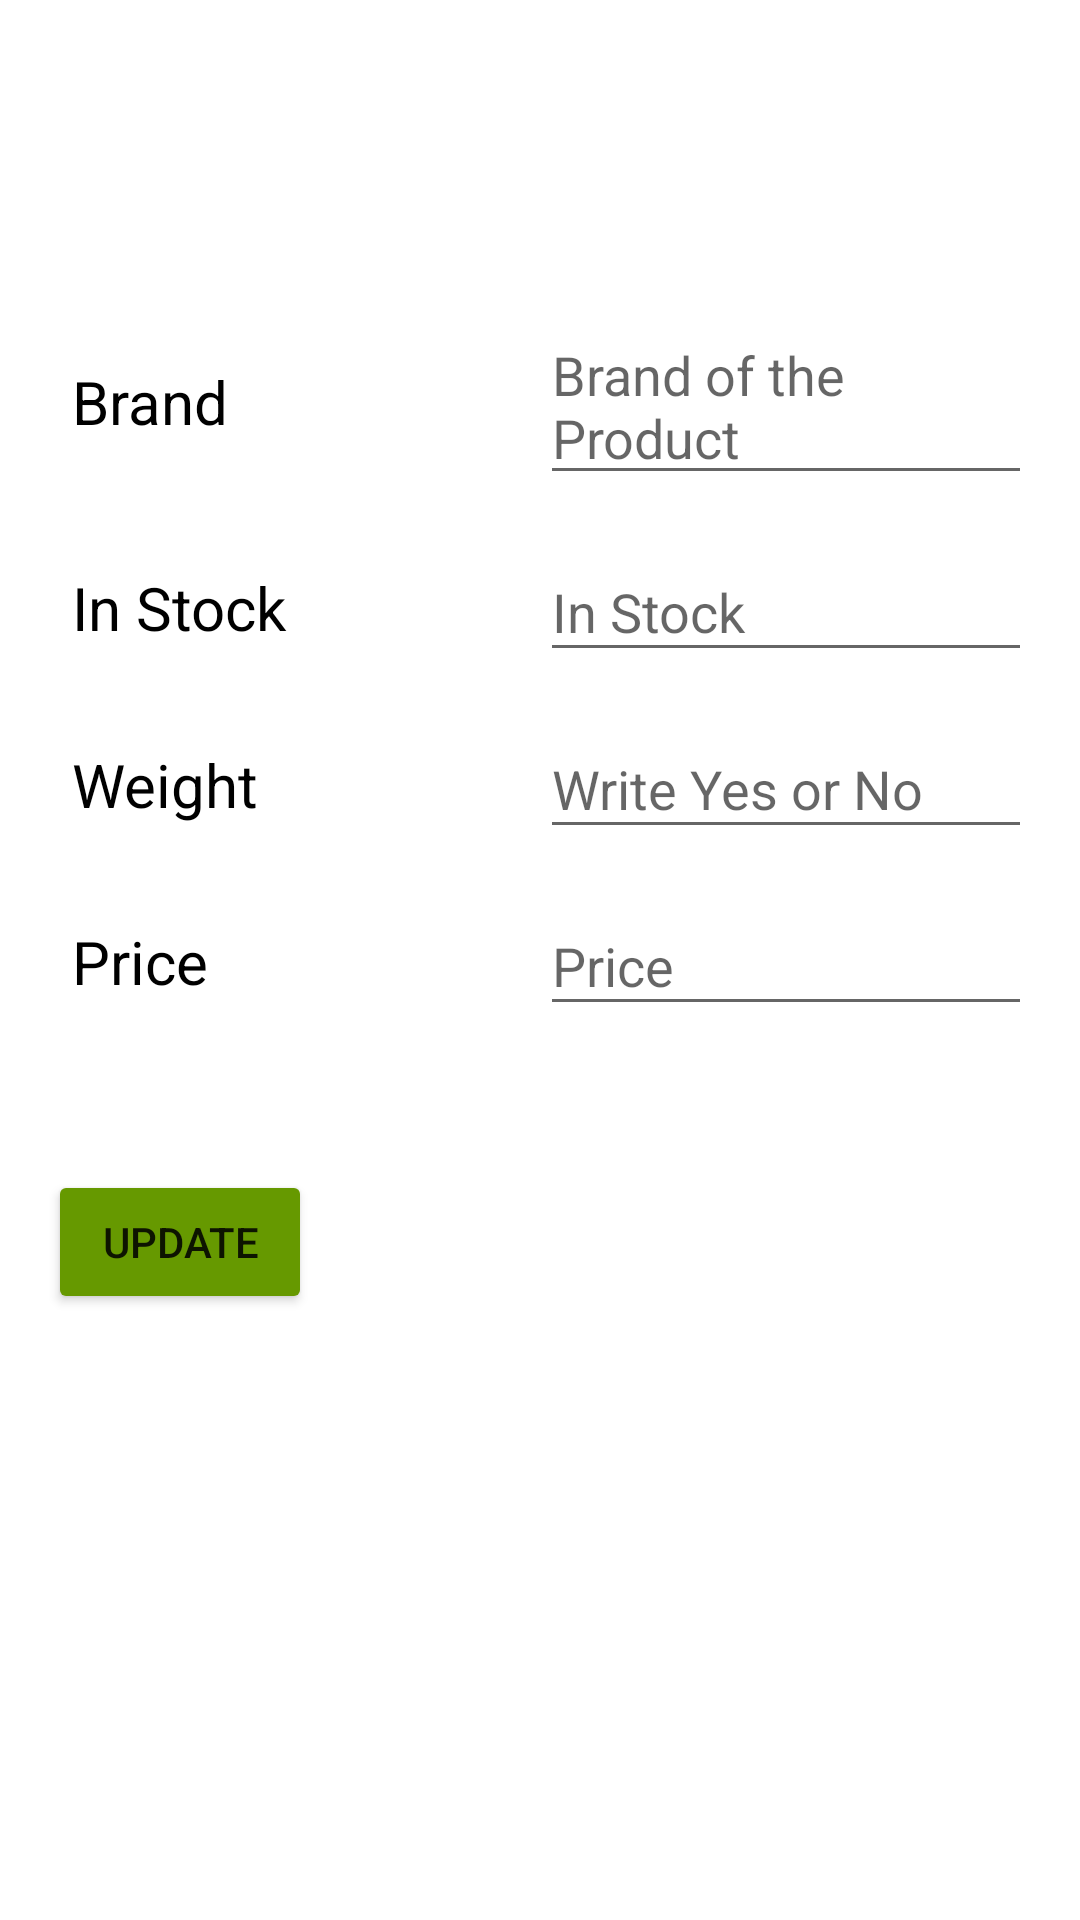

The Android layout XML behind this screen, and the referenced resources:
<!-- AndroidManifest.xml: application theme Theme.MyStoreApp -->
<!-- res/layout/activity_editing_item.xml -->
<?xml version="1.0" encoding="utf-8"?>
<androidx.appcompat.widget.LinearLayoutCompat xmlns:android="http://schemas.android.com/apk/res/android"
    xmlns:tools="http://schemas.android.com/tools"
    android:layout_width="match_parent"
    android:layout_height="match_parent"
    android:padding="16dp"
    android:orientation="vertical"
    tools:context=".EditingItem">

    <TextView
        android:id="@+id/productNameEdit"
        android:layout_width="match_parent"
        android:layout_height="wrap_content"
        android:layout_marginVertical="16dp"
        android:fontFamily="@font/aclonica"
        android:gravity="center_horizontal"
        android:textColor="@color/teal_700"
        android:textSize="35sp"
        tools:text="Product Name" />

    <LinearLayout
        android:layout_width="match_parent"
        android:layout_height="wrap_content"
        android:layout_marginVertical="8dp"
        android:orientation="horizontal">

        <TextView
            android:id="@+id/brandTVEdit"
            android:padding="8dp"
            android:layout_width="0dp"
            android:layout_height="match_parent"
            android:gravity="center_vertical"
            android:textSize="20sp"
            android:textColor="@color/black"
            android:layout_weight="1"
            android:text="Brand"
            tools:ignore="HardcodedText" />

        <EditText
            android:id="@+id/brandNameEdit"
            android:layout_width="0dp"
            android:layout_height="match_parent"
            android:layout_weight="1"
            android:ems="10"
            android:hint="@string/brand_of_the_product"
            tools:text="Brand Name"
            tools:ignore="Autofill,TextFields" />

    </LinearLayout>

    <LinearLayout
        android:layout_width="match_parent"
        android:layout_height="wrap_content"
        android:layout_marginVertical="8dp"
        android:orientation="horizontal">

        <TextView
            android:id="@+id/InStockTVEdit"
            android:padding="8dp"
            android:layout_width="0dp"
            android:layout_height="match_parent"
            android:gravity="center_vertical"
            android:textSize="20sp"
            android:textColor="@color/black"
            android:layout_weight="1"
            android:text="In Stock"
            tools:ignore="HardcodedText"/>

        <EditText
            android:id="@+id/inStockEdit"
            android:layout_width="0dp"
            android:layout_height="match_parent"
            android:layout_weight="1"
            android:ems="10"
            android:hint="@string/in_stock"
            tools:text="YES"
            tools:ignore="Autofill,TextFields" />

    </LinearLayout>

    <LinearLayout
        android:layout_width="match_parent"
        android:layout_height="wrap_content"
        android:layout_marginVertical="8dp"
        android:orientation="horizontal">

        <TextView
            android:id="@+id/WeightTVEdit"
            android:padding="8dp"
            android:layout_width="0dp"
            android:layout_height="match_parent"
            android:gravity="center_vertical"
            android:textSize="20sp"
            android:textColor="@color/black"
            android:layout_weight="1"
            android:text="Weight"
            tools:ignore="HardcodedText"/>

        <EditText
            android:id="@+id/weightEdit"
            android:layout_width="0dp"
            android:layout_height="match_parent"
            android:layout_weight="1"
            android:ems="10"
            android:inputType="number"
            android:hint="@string/write_yes_or_no"
            tools:text="500"
            tools:ignore="Autofill,TextFields" />

    </LinearLayout>

    <LinearLayout
        android:layout_width="match_parent"
        android:layout_height="wrap_content"
        android:layout_marginVertical="8dp"
        android:orientation="horizontal">

        <TextView
            android:id="@+id/PriceTVEdit"
            android:padding="8dp"
            android:layout_width="0dp"
            android:layout_height="match_parent"
            android:gravity="center_vertical"
            android:textSize="20sp"
            android:textColor="@color/black"
            android:layout_weight="1"
            android:text="Price"
            tools:ignore="HardcodedText"/>

        <EditText
            android:id="@+id/priceEdit"
            android:layout_width="0dp"
            android:layout_height="match_parent"
            android:layout_weight="1"
            android:ems="10"
            android:hint="@string/price"
            android:inputType="number"
            tools:text="500"
            tools:ignore="Autofill,TextFields" />

    </LinearLayout>

    <Button
        android:id="@+id/updateButton"
        android:layout_width="wrap_content"
        android:layout_height="wrap_content"
        android:layout_marginVertical="40dp"
        android:backgroundTint="@android:color/holo_green_dark"
        android:text="@string/update"
        tools:ignore="UnusedAttribute" />


</androidx.appcompat.widget.LinearLayoutCompat>
<!-- resources referenced by this layout -->
<resources>
  <string name="brand_of_the_product">Brand of the Product</string>
  <string name="in_stock">In Stock</string>
  <string name="price">Price</string>
  <string name="update">Update</string>
  <string name="write_yes_or_no">Write Yes or No</string>
  <style name="Theme.MyStoreApp" parent="Theme.MaterialComponents.DayNight.DarkActionBar">
          
          <item name="colorPrimary">@color/purple_500</item>
          <item name="colorPrimaryVariant">@color/purple_700</item>
          <item name="colorOnPrimary">@color/white</item>
          
          <item name="colorSecondary">@color/teal_200</item>
          <item name="colorSecondaryVariant">@color/teal_700</item>
          <item name="colorOnSecondary">@color/black</item>
          
          <item name="android:statusBarColor" tools:targetApi="l">?attr/colorPrimaryVariant</item>
          
      </style>
  <!-- not gathered from this repository: default colours our renderer supplied (Android Studio template values) -->
  <color name="purple_500">#FF6200EE</color>
  <color name="purple_700">#FF3700B3</color>
  <color name="teal_200">#FF03DAC5</color>
  <color name="teal_700">#FF018786</color>
  <color name="black">#FF000000</color>
  <color name="white">#FFFFFFFF</color>
</resources>
